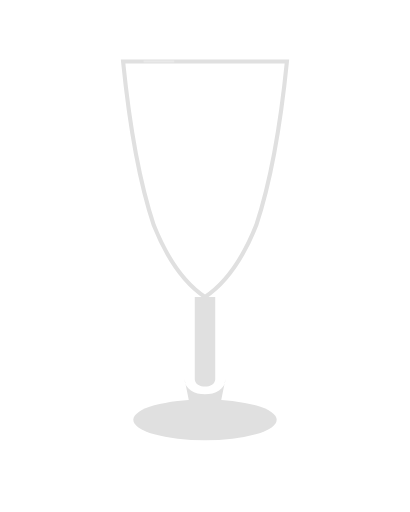
t = 0.00 s
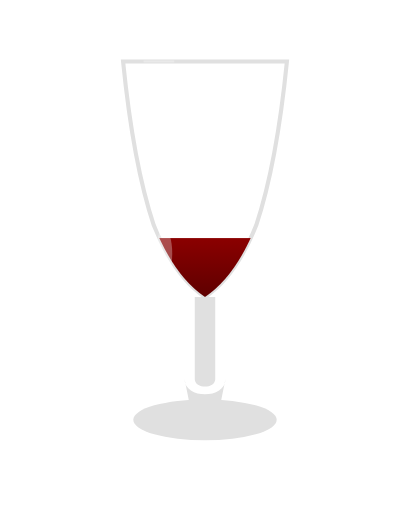
t = 0.75 s
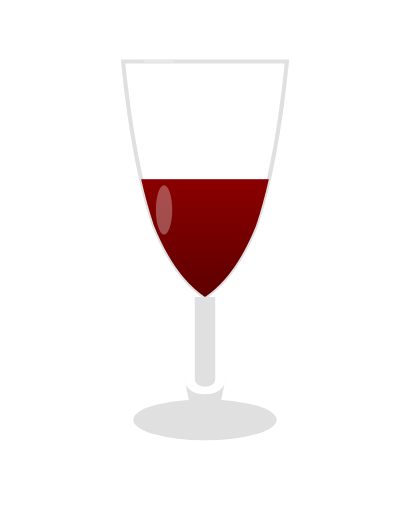
t = 1.50 s
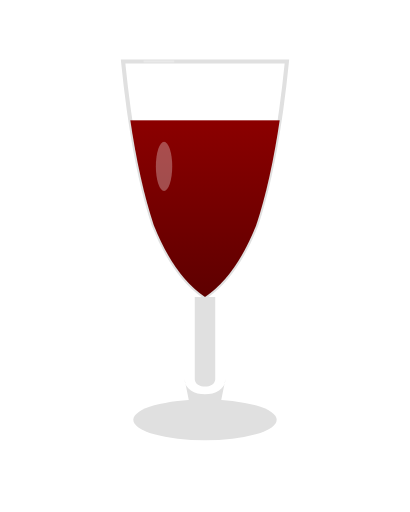
t = 2.25 s

The animated SVG that drew these frames (rendered in a browser with its animation timeline set to each time). Animation: 3 SMIL elements (animate=3); one cycle of 3.00 s, repeats indefinitely.

<svg viewBox="0 0 200 250" xmlns="http://www.w3.org/2000/svg">
  <defs>
    <linearGradient id="wineGradient" x1="0%" y1="0%" x2="0%" y2="100%">
      <stop offset="0%" style="stop-color:#8b0000;stop-opacity:1" />
      <stop offset="100%" style="stop-color:#5e0000;stop-opacity:1" />
    </linearGradient>
    
    <clipPath id="glassClip">
      <!-- Forma del calice Borgogna corretta - parte superiore piatta -->
      <path d="M 60 30 L 140 30 
               Q 135 80, 125 110 
               Q 115 135, 100 145 
               Q 85 135, 75 110 
               Q 65 80, 60 30 Z" />
    </clipPath>
  </defs>
  
  <!-- Stelo del calice -->
  <path d="M 95 145 L 95 185 C 95 190, 105 190, 105 185 L 105 145" fill="#e0e0e0" />
  
  <!-- Base del calice -->
  <path d="M 90 185 C 90 195, 110 195, 110 185 L 108 195 C 108 205, 92 205, 92 195 Z" fill="#e0e0e0" />
  <ellipse cx="100" cy="205" rx="35" ry="10" fill="#e0e0e0" />
  
  <!-- Contorno del calice Borgogna corretto -->
  <path d="M 60 30 L 140 30 
           Q 135 80, 125 110 
           Q 115 135, 100 145 
           Q 85 135, 75 110 
           Q 65 80, 60 30 Z" 
        fill="none" stroke="#e0e0e0" stroke-width="2" />
  
  <!-- Riflessi sul vetro -->
  <path d="M 75 50 L 75 100" fill="none" stroke="#ffffff" stroke-width="1" opacity="0.5" />
  <path d="M 70 30 L 85 30" fill="none" stroke="#ffffff" stroke-width="1" opacity="0.3" />
  
  <!-- Vino che si riempie, con clip-path per contenere il liquido nel bicchiere -->
  <rect x="60" y="30" width="80" height="115" fill="url(#wineGradient)" clip-path="url(#glassClip)">
    <animate attributeName="y" from="145" to="30" dur="3s" begin="0s" repeatCount="indefinite" />
    <animate attributeName="height" from="0" to="115" dur="3s" begin="0s" repeatCount="indefinite" />
  </rect>
  
  <!-- Brillantezza sul vino -->
  <ellipse cx="80" cy="90" rx="4" ry="12" fill="#ffffff" opacity="0.3">
    <animate attributeName="cy" from="145" to="60" dur="3s" begin="0s" repeatCount="indefinite" />
  </ellipse>
</svg>